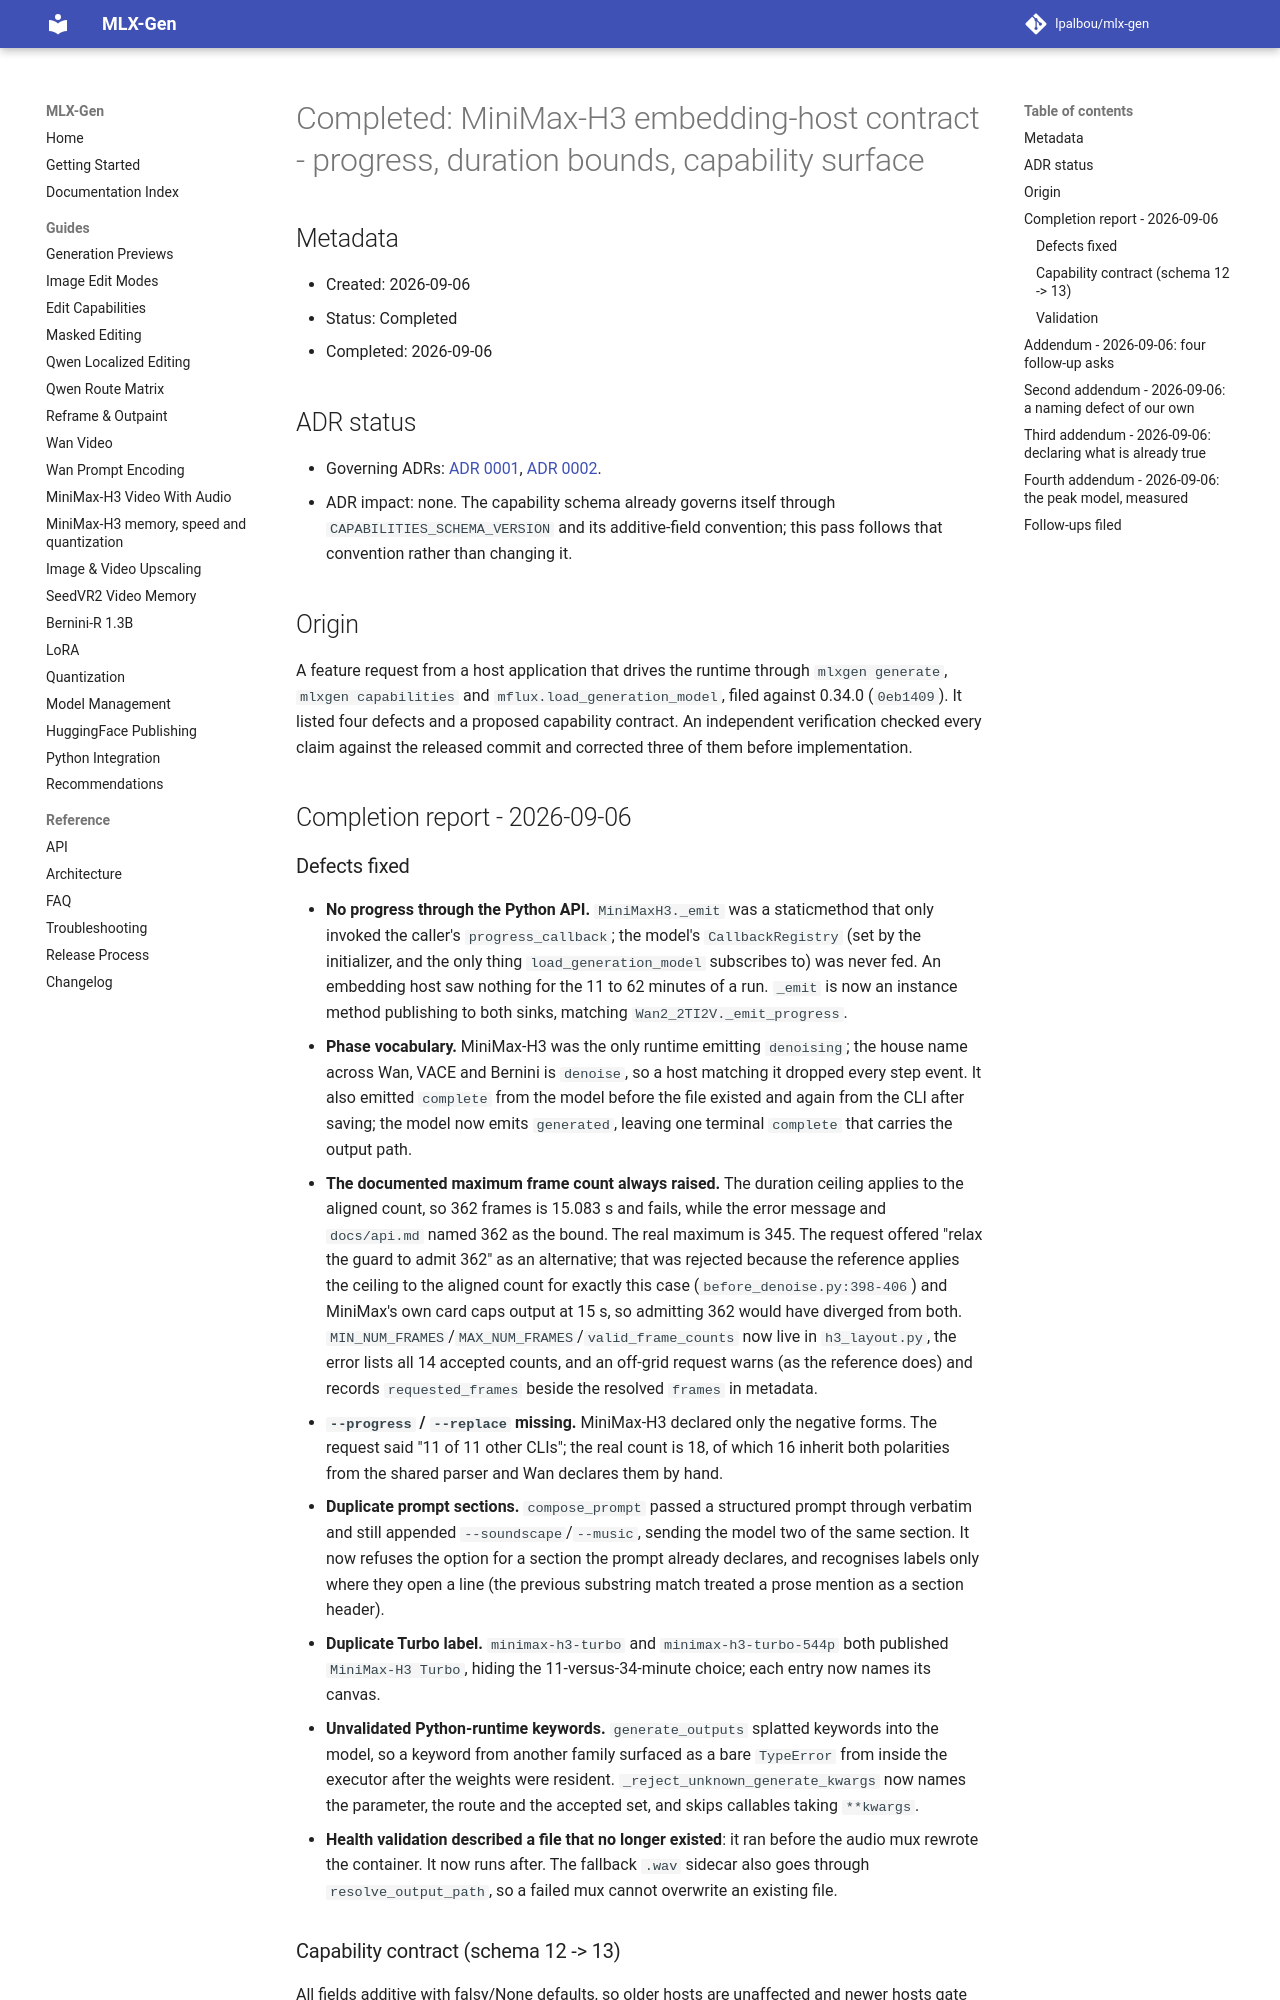

repository: lpalbou/mlx-gen · page: backlog/completed/0120_minimax_h3_embedding_host_contract/index.html · generator: mkdocs

# Completed: MiniMax-H3 embedding-host contract - progress, duration bounds, capability surface

## Metadata

- Created: 2026-09-06
- Status: Completed
- Completed: 2026-09-06

## ADR status

- Governing ADRs: [ADR 0001](../../adr/0001_runtime_smoke_validation_for_model_routes.md),
  [ADR 0002](../../adr/0002_visible_runtime_defaults.md).
- ADR impact: none. The capability schema already governs itself through
  `CAPABILITIES_SCHEMA_VERSION` and its additive-field convention; this pass follows that convention
  rather than changing it.

## Origin

A feature request from a host application that drives the runtime through
`mlxgen generate`, `mlxgen capabilities` and `mflux.load_generation_model`, filed against 0.34.0
(`0eb1409`). It listed four defects and a proposed capability contract. An independent verification
checked every claim against the released commit and corrected three
of them before implementation.

## Completion report - 2026-09-06

### Defects fixed

- **No progress through the Python API.** `MiniMaxH3._emit` was a staticmethod that only invoked the
  caller's `progress_callback`; the model's `CallbackRegistry` (set by the initializer, and the only
  thing `load_generation_model` subscribes to) was never fed. An embedding host saw nothing for the
  11 to 62 minutes of a run. `_emit` is now an instance method publishing to both sinks, matching
  `Wan2_2TI2V._emit_progress`.
- **Phase vocabulary.** MiniMax-H3 was the only runtime emitting `denoising`; the house name across
  Wan, VACE and Bernini is `denoise`, so a host matching it dropped every step event. It also emitted
  `complete` from the model before the file existed and again from the CLI after saving; the model
  now emits `generated`, leaving one terminal `complete` that carries the output path.
- **The documented maximum frame count always raised.** The duration ceiling applies to the aligned
  count, so 362 frames is 15.083 s and fails, while the error message and `docs/api.md` named 362 as
  the bound. The real maximum is 345. The request offered "relax the guard to admit 362" as an
  alternative; that was rejected because the reference applies the ceiling to the aligned count for
  exactly this case (`before_denoise.py:398-406`) and MiniMax's own card caps output at 15 s, so
  admitting 362 would have diverged from both. `MIN_NUM_FRAMES`/`MAX_NUM_FRAMES`/`valid_frame_counts`
  now live in `h3_layout.py`, the error lists all 14 accepted counts, and an off-grid request warns
  (as the reference does) and records `requested_frames` beside the resolved `frames` in metadata.
- **`--progress` / `--replace` missing.** MiniMax-H3 declared only the negative forms. The request
  said "11 of 11 other CLIs"; the real count is 18, of which 16 inherit both polarities from the
  shared parser and Wan declares them by hand.
- **Duplicate prompt sections.** `compose_prompt` passed a structured prompt through verbatim and
  still appended `--soundscape`/`--music`, sending the model two of the same section. It now refuses
  the option for a section the prompt already declares, and recognises labels only where they open a
  line (the previous substring match treated a prose mention as a section header).
- **Duplicate Turbo label.** `minimax-h3-turbo` and `minimax-h3-turbo-544p` both published
  `MiniMax-H3 Turbo`, hiding the 11-versus-34-minute choice; each entry now names its canvas.
- **Unvalidated Python-runtime keywords.** `generate_outputs` splatted keywords into the model, so a
  keyword from another family surfaced as a bare `TypeError` from inside the executor after the
  weights were resident. `_reject_unknown_generate_kwargs` now names the parameter, the route and the
  accepted set, and skips callables taking `**kwargs`.
- **Health validation described a file that no longer existed**: it ran before the audio mux rewrote
  the container. It now runs after. The fallback `.wav` sidecar also goes through
  `resolve_output_path`, so a failed mux cannot overwrite an existing file.
